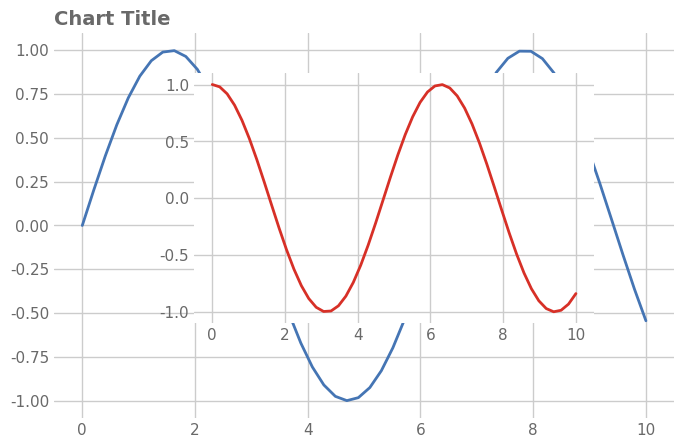

Python code for this plot:
# expect: panel-overlap
# also: text-overlap, legend-on-data, annotation-on-data
"""An extra axes laid over the main one."""

import matplotlib

matplotlib.use("Agg")
import matplotlib.pyplot as plt  # noqa: E402
import numpy as np  # noqa: E402
import seaborn as sns  # noqa: E402

sns.set_theme(font_scale=1.0, style="whitegrid", font="DejaVu Sans")
rng = np.random.default_rng(0)
fig, ax = plt.subplots(figsize=(8, 5), dpi=150)

x = np.linspace(0, 10, 50)
ax.plot(x, np.sin(x), color="#4575b4", linewidth=2)
ax2 = fig.add_axes([0.3, 0.3, 0.5, 0.5])
ax2.plot(x, np.cos(x), color="#d73027", linewidth=2)

ax.set_title("Chart Title", loc="left", fontsize=14, color="dimgrey", weight="semibold")
for a in fig.get_axes():
    a.tick_params(axis="both", which="both", length=0, labelcolor="dimgrey")
sns.despine(left=True, bottom=True)
